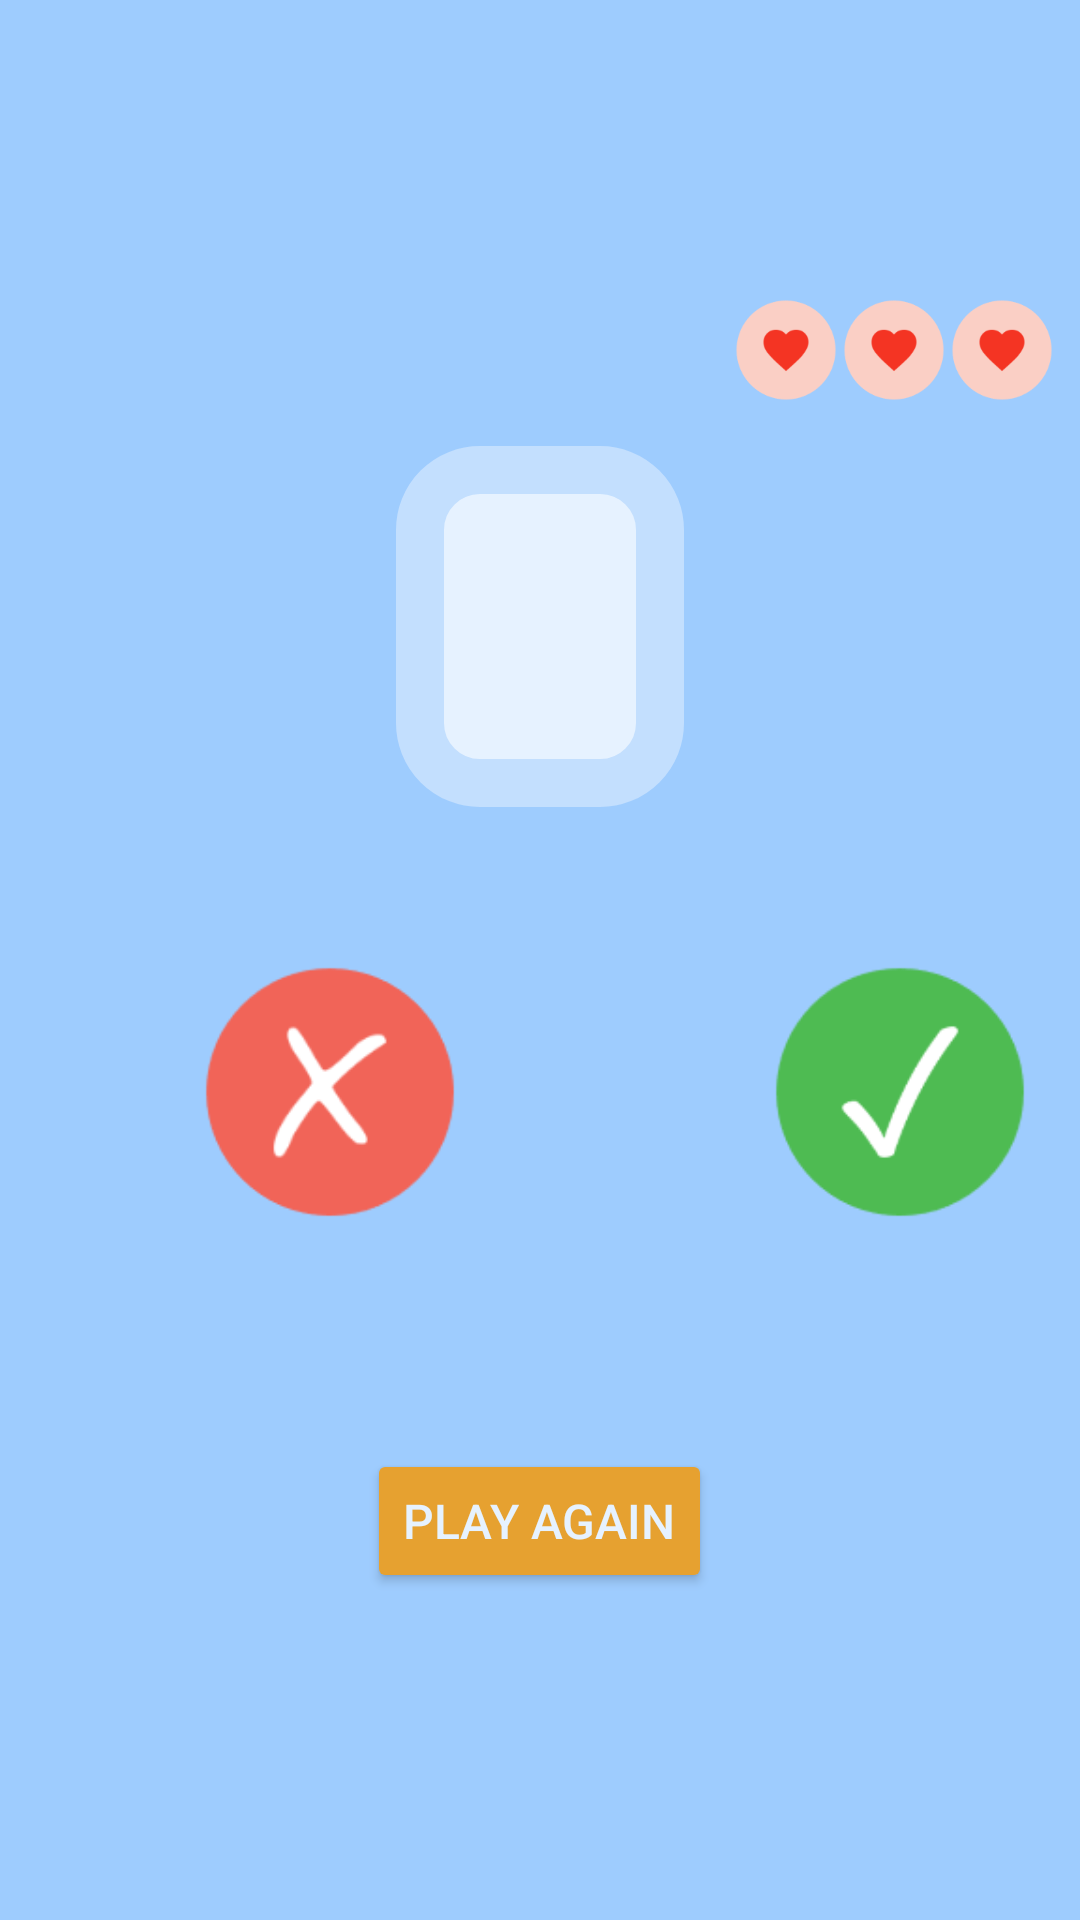

Layout XML and referenced resources for this Android screen:
<!-- AndroidManifest.xml: application theme Theme.AndroidQuiz -->
<!-- res/layout/activity_main.xml -->
<?xml version="1.0" encoding="utf-8"?>
<LinearLayout xmlns:android="http://schemas.android.com/apk/res/android"
    xmlns:tools="http://schemas.android.com/tools"
    android:layout_width="match_parent"
    android:layout_height="match_parent"
    android:background="@color/blue_200"
    android:gravity="center"
    android:orientation="vertical">

    <LinearLayout
        android:layout_width="match_parent"
        android:layout_height="wrap_content"
        android:gravity="right"
        android:orientation="horizontal"
        android:padding="8dp"
        tools:ignore="RtlHardcoded">


        <ImageView
            android:id="@+id/first_empty_heart"
            android:layout_width="36dp"
            android:layout_height="wrap_content"
            android:src="@drawable/ic_shortcut_empty_heart"
            android:visibility="gone"
            tools:ignore="ContentDescription" />

        <ImageView
            android:id="@+id/first_full_heart"
            android:layout_width="36dp"
            android:layout_height="wrap_content"
            android:src="@drawable/ic_shortcut_full_heart"
            android:visibility="visible"
            tools:ignore="ContentDescription" />

        <ImageView
            android:id="@+id/second_empty_heart"
            android:layout_width="36dp"
            android:layout_height="wrap_content"
            android:src="@drawable/ic_shortcut_empty_heart"
            android:visibility="gone"
            tools:ignore="ContentDescription" />

        <ImageView
            android:id="@+id/second_full_heart"
            android:layout_width="36dp"
            android:layout_height="wrap_content"
            android:src="@drawable/ic_shortcut_full_heart"
            android:visibility="visible"
            tools:ignore="ContentDescription" />

        <ImageView
            android:id="@+id/last_empty_heart"
            android:layout_width="36dp"
            android:layout_height="wrap_content"
            android:src="@drawable/ic_shortcut_empty_heart"
            android:visibility="gone"
            tools:ignore="ContentDescription" />

        <ImageView
            android:id="@+id/last_full_heart"
            android:layout_width="36dp"
            android:layout_height="wrap_content"
            android:src="@drawable/ic_shortcut_full_heart"
            android:visibility="visible"
            tools:ignore="ContentDescription" />

    </LinearLayout>

    <TextView
        android:id="@+id/question_text_view"
        android:layout_width="wrap_content"
        android:layout_height="wrap_content"
        android:layout_marginLeft="8dp"
        android:layout_marginRight="8dp"
        android:background="@drawable/rounded_corner_view"
        android:gravity="center"
        android:padding="48dp"
        android:radius="12dp"
        android:textSize="18sp"
        tools:text="@string/question_kotlin" />

    <LinearLayout
        android:layout_width="match_parent"
        android:layout_height="wrap_content"
        android:layout_marginStart="10dp"
        android:orientation="horizontal">


        <ImageButton
            android:id="@+id/false_button"
            android:layout_width="90dp"
            android:layout_height="90dp"
            android:layout_margin="50dp"
            android:background="@drawable/ic_shortcut_false"
            tools:ignore="ContentDescription" />

        <ImageButton
            android:id="@+id/true_button"
            android:layout_width="90dp"
            android:layout_height="90dp"
            android:layout_margin="50dp"
            android:background="@drawable/ic_shortcut_true"
            tools:ignore="ContentDescription" />

    </LinearLayout>


    <Button
        android:id="@+id/play_again_button"
        android:layout_width="wrap_content"
        android:layout_height="wrap_content"
        android:layout_margin="24dp"
        android:backgroundTint="@color/orange_400"
        android:text="@string/play_again_button"
        android:textColor="@color/blue_50"
        android:textSize="16sp" />


</LinearLayout>
<!-- resources referenced by this layout -->
<resources>
  <color name="blue_200">#9eccfe</color>
  <color name="blue_50">#e6f2ff</color>
  <color name="orange_400">#e6a130</color>
  <!-- drawable ic_shortcut_empty_heart: png bitmap (drawable-hdpi, 1830 bytes) -->
  <!-- drawable ic_shortcut_false: png bitmap (drawable-hdpi, 1799 bytes) -->
  <!-- drawable ic_shortcut_full_heart: png bitmap (drawable-hdpi, 1433 bytes) -->
  <!-- drawable ic_shortcut_true: png bitmap (drawable-hdpi, 1545 bytes) -->
  <!-- drawable rounded_corner_view (drawable) -->
  <?xml version="1.0" encoding="utf-8"?>
  <shape
      xmlns:android="http://schemas.android.com/apk/res/android"
      android:shape="rectangle">
  
      <corners android:radius="20dp" />
  
      
      <stroke android:width="16dp" android:color="@color/blue_100" />
  
      
      <solid android:color="@color/blue_50" />
  </shape>
  <string name="play_again_button">Play Again</string>
  <style name="Theme.AndroidQuiz" parent="Theme.MaterialComponents.DayNight.DarkActionBar">
          
          <item name="colorPrimary">@color/blue_500</item>
          <item name="colorPrimaryVariant">@color/blue_800</item>
          <item name="colorOnPrimary">@color/white</item>
          
          <item name="colorSecondary">@color/orange_200</item>
          <item name="colorSecondaryVariant">@color/orange_700</item>
          <item name="colorOnSecondary">@color/black</item>
          
          <item name="android:statusBarColor" tools:targetApi="l">?attr/colorPrimaryVariant</item>
          
      </style>
  <color name="blue_100">#c3dffe</color>
  <color name="blue_500">#5a98f9</color>
  <color name="blue_800">#4b66c3</color>
  <color name="white">#FFFFFFFF</color>
  <color name="orange_200">#efc782</color>
  <color name="orange_700">#d87811</color>
  <color name="black">#FF000000</color>
</resources>
